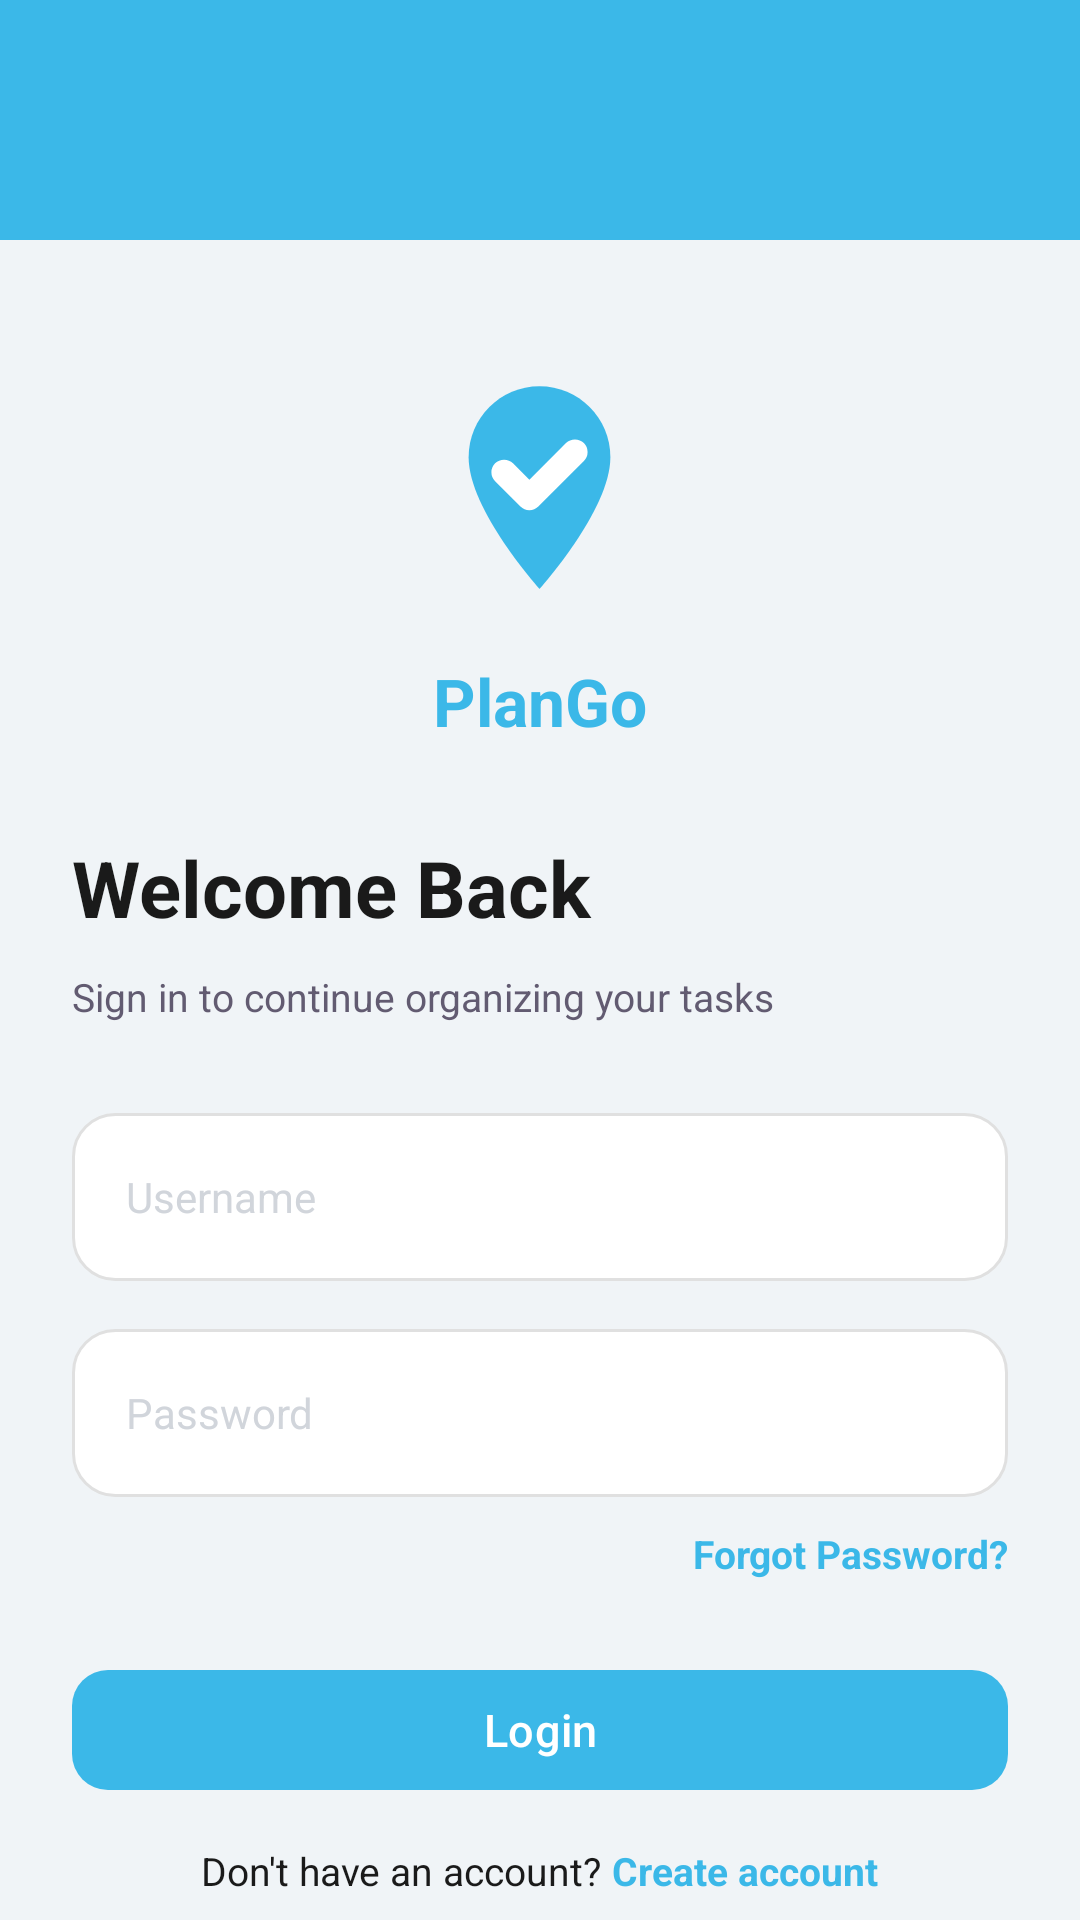

This screen was rendered from an Android layout file. Write that file and the resources it references.
<!-- AndroidManifest.xml: application theme Theme.MyApplication -->
<!-- res/layout/activity_signin.xml -->
<?xml version="1.0" encoding="utf-8"?>
<androidx.constraintlayout.widget.ConstraintLayout xmlns:android="http://schemas.android.com/apk/res/android"
    xmlns:app="http://schemas.android.com/apk/res-auto"
    android:layout_width="match_parent"
    android:layout_height="match_parent"
    android:background="@color/background">

    <com.google.android.material.appbar.AppBarLayout
        android:id="@+id/appbar_signin"
        android:layout_width="match_parent"
        android:layout_height="wrap_content"
        android:background="@color/primary"
        android:fitsSystemWindows="true"
        app:layout_constraintTop_toTopOf="parent">

        <androidx.constraintlayout.widget.ConstraintLayout
            android:id="@+id/header_signin"
            android:layout_width="match_parent"
            android:layout_height="80dp"
            android:background="@color/primary" />
    </com.google.android.material.appbar.AppBarLayout>

    <androidx.core.widget.NestedScrollView
        android:layout_width="0dp"
        android:layout_height="0dp"
        android:fillViewport="true"
        app:layout_constraintBottom_toBottomOf="parent"
        app:layout_constraintEnd_toEndOf="parent"
        app:layout_constraintStart_toStartOf="parent"
        app:layout_constraintTop_toBottomOf="@id/appbar_signin">

        <LinearLayout
            android:layout_width="match_parent"
            android:layout_height="wrap_content"
            android:layout_gravity="center_horizontal"
            android:gravity="center_horizontal"
            android:orientation="vertical"
            android:paddingStart="24dp"
            android:paddingEnd="24dp"
            android:paddingTop="32dp"
            android:paddingBottom="32dp">

            <ImageView
                android:id="@+id/logo_signin"
                android:layout_width="81dp"
                android:layout_height="101dp"
                android:contentDescription="@string/app_name"
                android:src="@drawable/ic_logo" />

            <TextView
                android:id="@+id/app_name_signin"
                android:layout_width="wrap_content"
                android:layout_height="wrap_content"
                android:layout_marginTop="6dp"
                android:text="@string/app_name"
                android:textColor="@color/primary"
                android:textSize="22sp"
                android:textStyle="bold" />

            <TextView
                android:id="@+id/title_signin"
                android:layout_width="match_parent"
                android:layout_height="wrap_content"
                android:layout_marginTop="30dp"
                android:text="@string/welcome_back"
                android:textColor="@color/grey_10"
                android:textSize="26sp"
                android:textStyle="bold" />

            <TextView
                android:id="@+id/subtitle_signin"
                android:layout_width="match_parent"
                android:layout_height="wrap_content"
                android:layout_marginTop="10dp"
                android:text="@string/signin_subtitle"
                android:textColor="@color/secondary_figma"
                android:textSize="13sp" />

            <EditText
                android:id="@+id/et_username"
                android:layout_width="match_parent"
                android:layout_height="56dp"
                android:layout_marginTop="30dp"
                android:background="@drawable/bg_white_input"
                android:gravity="center_vertical"
                android:hint="@string/username"
                android:inputType="textPersonName"
                android:paddingStart="18dp"
                android:paddingEnd="18dp"
                android:textColor="@color/grey_20"
                android:textColorHint="@color/grey_73"
                android:textSize="14sp" />

            <EditText
                android:id="@+id/et_password"
                android:layout_width="match_parent"
                android:layout_height="56dp"
                android:layout_marginTop="16dp"
                android:background="@drawable/bg_white_input"
                android:gravity="center_vertical"
                android:hint="@string/password"
                android:inputType="textPassword"
                android:paddingStart="18dp"
                android:paddingEnd="18dp"
                android:textColor="@color/grey_20"
                android:textColorHint="@color/grey_73"
                android:textSize="14sp" />

            <TextView
                android:id="@+id/forgot_password"
                android:layout_width="wrap_content"
                android:layout_height="wrap_content"
                android:layout_gravity="end"
                android:layout_marginTop="10dp"
                android:text="@string/forgot_password"
                android:textColor="@color/primary"
                android:textSize="13sp"
                android:textStyle="bold" />

            <com.google.android.material.button.MaterialButton
                android:id="@+id/btn_login"
                android:layout_width="match_parent"
                android:layout_height="48dp"
                android:layout_marginTop="26dp"
                android:text="@string/login"
                android:textAllCaps="false"
                android:textColor="@color/on_primary"
                android:textSize="15sp"
                app:backgroundTint="@color/primary"
                app:cornerRadius="12dp" />

            <LinearLayout
                android:layout_width="wrap_content"
                android:layout_height="wrap_content"
                android:layout_marginTop="14dp"
                android:orientation="horizontal">

                <TextView
                    android:layout_width="wrap_content"
                    android:layout_height="wrap_content"
                    android:text="Don't have an account? "
                    android:textColor="@color/on_surface"
                    android:textSize="13sp" />

                <TextView
                    android:id="@+id/create_account"
                    android:layout_width="wrap_content"
                    android:layout_height="wrap_content"
                    android:text="Create account"
                    android:textColor="@color/primary"
                    android:textSize="13sp"
                    android:textStyle="bold" />

            </LinearLayout>

        </LinearLayout>
    </androidx.core.widget.NestedScrollView>

</androidx.constraintlayout.widget.ConstraintLayout>
<!-- resources referenced by this layout -->
<resources>
  <color name="background">#F0F4F7</color>
  <color name="grey_10">#1A1A1A</color>
  <color name="grey_20">#333333</color>
  <color name="grey_73">#D1D5DB</color>
  <color name="on_primary">#FFFFFF</color>
  <color name="on_surface">#1A1A1A</color>
  <color name="primary">#3BB8E8</color>
  <color name="secondary_figma">#625B71</color>
  <!-- drawable bg_white_input (drawable) -->
  <?xml version="1.0" encoding="utf-8"?>
  <shape xmlns:android="http://schemas.android.com/apk/res/android">
      <solid android:color="@color/surface" />
      <stroke
          android:width="1dp"
          android:color="@color/grey_88" />
      <corners android:radius="14dp" />
  </shape>
  <!-- drawable ic_logo (drawable) -->
  <vector xmlns:android="http://schemas.android.com/apk/res/android"
      android:width="80dp"
      android:height="80dp"
      android:viewportWidth="24"
      android:viewportHeight="24">
      
      <path
          android:fillColor="#3BB8E8"
          android:pathData="M12,2C8.14,2 5,5.14 5,9c0,5.25 7,13 7,13s7,-7.75 7,-13c0,-3.86 -3.14,-7 -7,-7z" />
      
      <path
          android:strokeColor="#FFFFFF"
          android:strokeWidth="2.5"
          android:strokeLineCap="round"
          android:strokeLineJoin="round"
          android:pathData="M8.5,10.5l2.5,2.5l4.5,-4.5" />
  </vector>
  <string name="app_name">PlanGo</string>
  <string name="forgot_password">Forgot Password?</string>
  <string name="login">Login</string>
  <string name="password">Password</string>
  <string name="signin_subtitle">Sign in to continue organizing your tasks</string>
  <string name="username">Username</string>
  <string name="welcome_back">Welcome Back</string>
  <style name="Theme.MyApplication" parent="Base.Theme.MyApplication" />
  <color name="surface">#FFFFFF</color>
  <color name="grey_88">#E0E0E0</color>
  <style name="Base.Theme.MyApplication" parent="Theme.Material3.DayNight.NoActionBar">
          <item name="colorPrimary">@color/primary</item>
          <item name="colorOnPrimary">@color/on_primary</item>
          <item name="colorSurface">@color/surface</item>
          <item name="colorOnSurface">@color/on_surface</item>
          <item name="android:windowBackground">@color/background</item>
          <item name="colorError">@color/error</item>
          <item name="colorOutline">@color/outline</item>
          <item name="colorSurfaceVariant">@color/surface_variant</item>
          <item name="android:statusBarColor">@color/primary</item>
          <item name="android:navigationBarColor">@color/surface</item>
      </style>
  <color name="error">#E53935</color>
  <color name="outline">#E0E0E0</color>
  <color name="surface_variant">#F3FAFF</color>
</resources>
